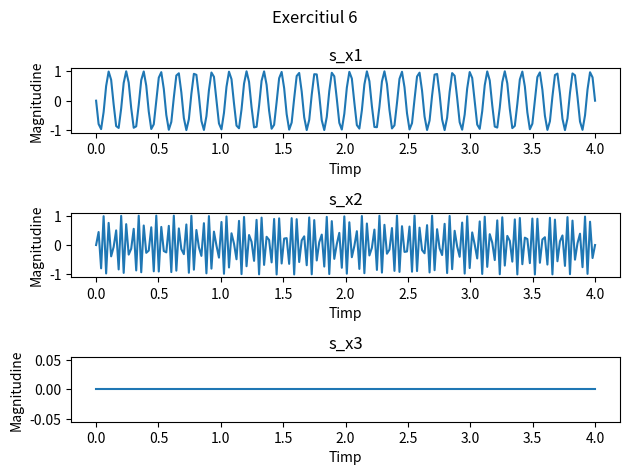

The script that saved this image:
# [redacted]
# [redacted]

import numpy as np
import matplotlib.pyplot as plt

# Exercitiul 6

t = np.linspace (0, 4, 200)
f = 85

f0_a = f/2
f0_b = f/4
f0_c = 0

s_x1 = np.sin(2 * np.pi * f0_a * t)
s_x2 = np.sin(2 * np.pi * f0_b * t)
s_x3 = np.sin(2 * np.pi * f0_c * t)

fig, axs = plt.subplots(3)
fig.suptitle('Exercitiul 6')
axs[0].plot(t, s_x1)
axs[0].set_title('s_x1')
axs[0].set_xlabel('Timp')
axs[0].set_ylabel('Magnitudine')
axs[1].plot(t,s_x2)
axs[1].set_title('s_x2')
axs[1].set_xlabel('Timp')
axs[1].set_ylabel('Magnitudine')
axs[2].plot(t,s_x3)
axs[2].set_title('s_x3')
axs[2].set_xlabel('Timp')
axs[2].set_ylabel('Magnitudine')

plt.tight_layout()
plt.show()

# Cu cat freceventele fundamentale scad cu atat semnalul oscileaza mai putin pana ajunge la punctul 0, acesta indicand o valoare constanta a sinusoidei.